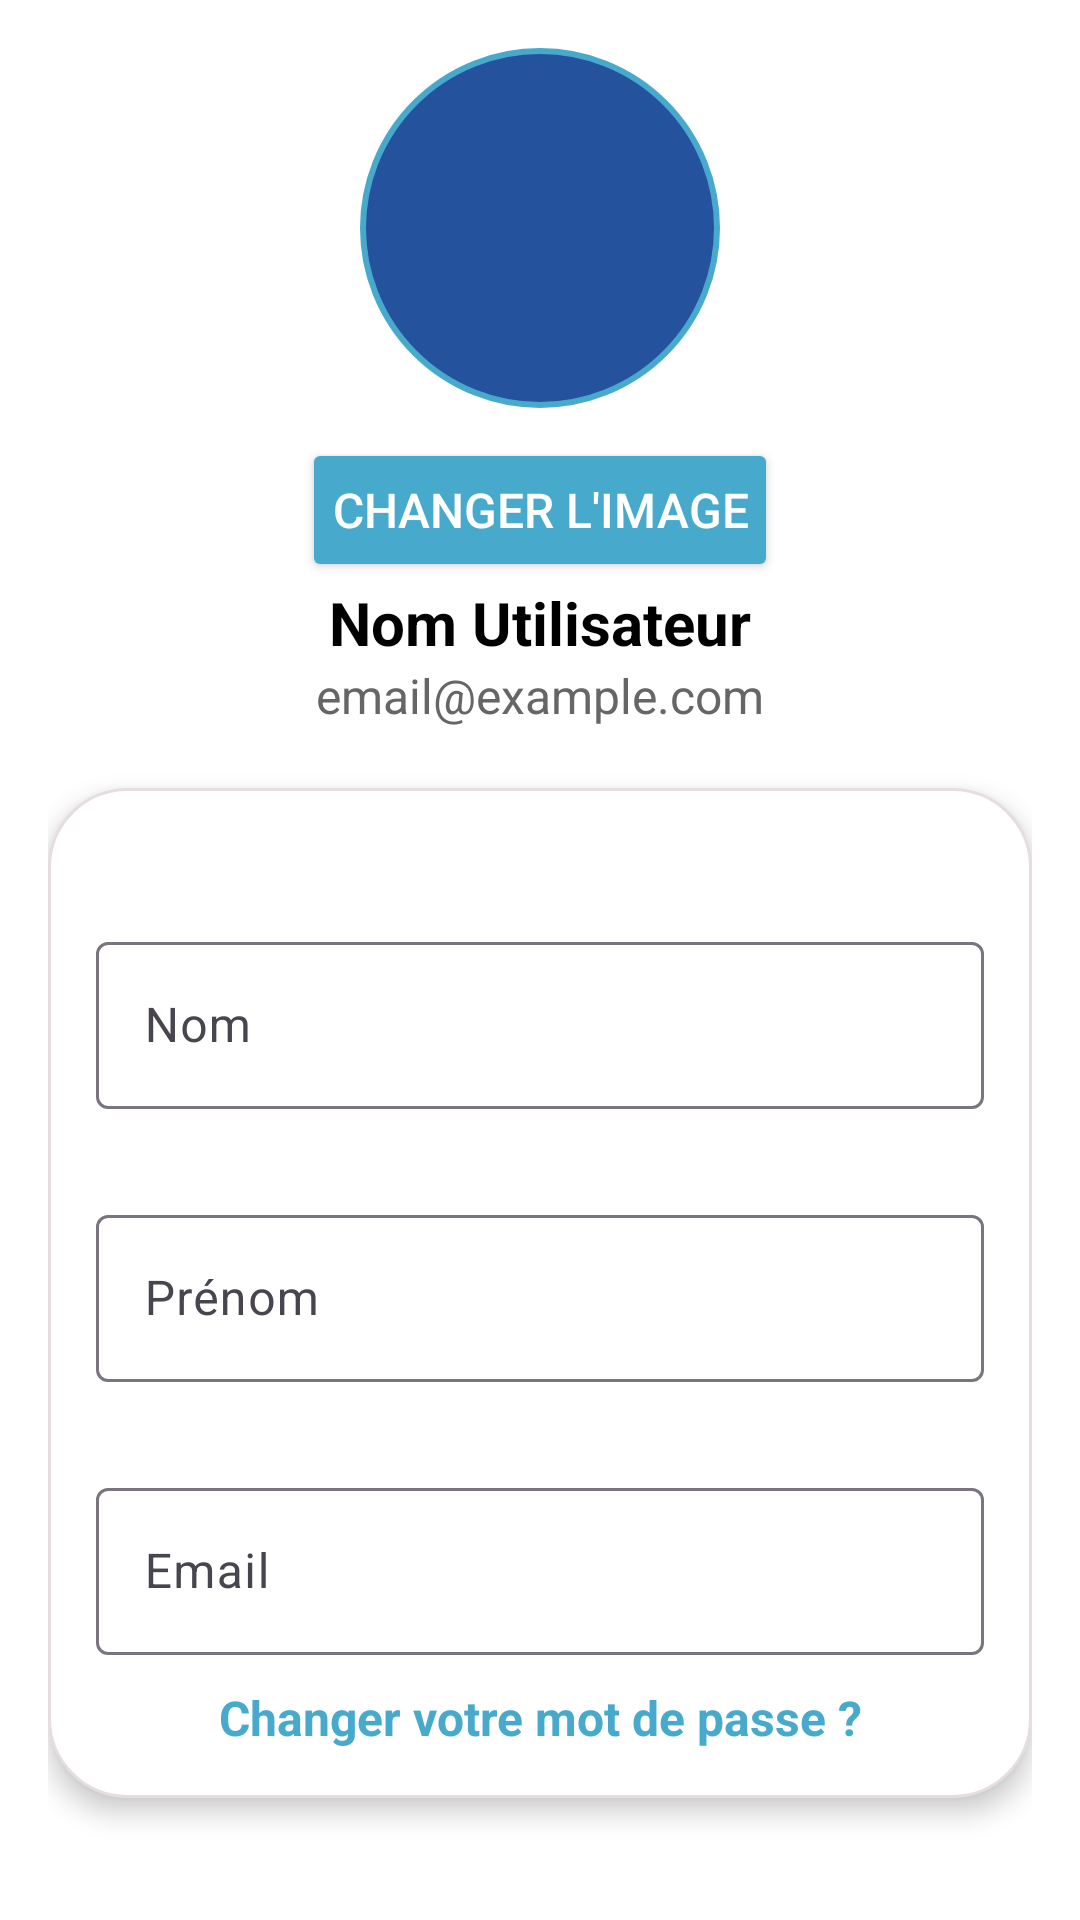

Here is an Android app screen rendered from its layout file. Give the layout XML and the strings, colors and styles it references.
<!-- AndroidManifest.xml: application theme Theme.OujdaShopProject -->
<!-- res/layout/activity_user.xml -->
<androidx.drawerlayout.widget.DrawerLayout xmlns:android="http://schemas.android.com/apk/res/android"
    xmlns:app="http://schemas.android.com/apk/res-auto"
    xmlns:tools="http://schemas.android.com/tools"
    android:id="@+id/drawerLayout"
    android:layout_width="match_parent"
    android:background="@color/white"
    android:layout_height="match_parent"
    tools:context=".UserActivity">

    <androidx.constraintlayout.widget.ConstraintLayout
        android:layout_width="match_parent"
        android:layout_height="match_parent"
        android:backgroundTint="@color/white"
        android:background="#F5F5F5">

        <LinearLayout
            android:layout_width="match_parent"
            android:layout_height="wrap_content"
            android:orientation="vertical"
            android:padding="16dp">

            <ImageView
                android:id="@+id/profileImage"
                android:layout_width="120dp"
                android:layout_height="120dp"
                android:layout_gravity="center"
                android:src="@mipmap/profile1"
                android:background="@drawable/circle_shape"
                android:scaleType="centerCrop"
                android:contentDescription="Profile Picture" />


            <Button
                android:id="@+id/btnChangeProfileImage"
                android:layout_width="wrap_content"
                android:layout_height="wrap_content"
                android:text="Changer l'image"
                android:backgroundTint="@color/blue_dark"
                android:textColor="@color/white"
                android:textSize="16sp"
                android:layout_marginTop="10dp"
                android:layout_gravity="center"
                android:padding="10dp"
                android:elevation="5dp"
                android:clickable="true"
                android:focusable="true"/>

            
            <TextView
                android:id="@+id/nomP"
                android:layout_width="wrap_content"
                android:layout_height="wrap_content"
                android:layout_gravity="center"
                android:text="Nom Utilisateur"
                android:textColor="#000"
                android:textSize="20sp"
                android:textStyle="bold" />

            <TextView
                android:id="@+id/emailP"
                android:layout_width="wrap_content"
                android:layout_height="wrap_content"
                android:layout_gravity="center"
                android:text="email@example.com"
                android:textColor="#666"
                android:textSize="16sp" />

            <LinearLayout
                android:layout_width="match_parent"
                android:layout_height="wrap_content"
                android:layout_marginTop="20dp"
                android:background="@drawable/whi_back"
                android:elevation="5dp"
                android:padding="16dp"
                android:orientation="vertical">

                <com.google.android.material.textfield.TextInputLayout
                    android:layout_width="match_parent"
                    android:layout_height="wrap_content"
                    android:layout_marginTop="30dp"
                    android:hint="Nom">

                    <com.google.android.material.textfield.TextInputEditText
                        android:id="@+id/editNom"
                        android:layout_width="match_parent"
                        android:layout_height="wrap_content"
                        android:inputType="text" />
                </com.google.android.material.textfield.TextInputLayout>

                <com.google.android.material.textfield.TextInputLayout
                    android:layout_width="match_parent"
                    android:layout_height="wrap_content"
                    android:layout_marginTop="30dp"
                    android:hint="Prénom">

                    <com.google.android.material.textfield.TextInputEditText
                        android:id="@+id/editPrenom"
                        android:layout_width="match_parent"
                        android:layout_height="wrap_content"
                        android:inputType="text" />
                </com.google.android.material.textfield.TextInputLayout>

                <com.google.android.material.textfield.TextInputLayout
                    android:layout_width="match_parent"
                    android:layout_height="wrap_content"
                    android:layout_marginTop="30dp"
                    android:hint="Email">

                    <com.google.android.material.textfield.TextInputEditText
                        android:id="@+id/editEmail"
                        android:layout_width="match_parent"
                        android:layout_height="wrap_content"
                        android:inputType="textEmailAddress" />
                </com.google.android.material.textfield.TextInputLayout>

                <TextView
                    android:id="@+id/ChangePassword"
                    android:layout_width="match_parent"
                    android:layout_height="wrap_content"
                    android:layout_marginTop="10dp"
                    android:gravity="center"
                    android:text="Changer votre mot de passe ?"
                    android:textColor="@color/blue_dark"
                    android:textSize="16sp"
                    android:textStyle="bold"
                    android:clickable="true" />
            </LinearLayout>

            <Button
                android:id="@+id/btnModifierProfil"
                android:layout_width="match_parent"
                android:layout_height="wrap_content"
                android:layout_marginTop="20dp"
                android:backgroundTint="@color/blue_dark"
                android:text="Modifier Profil"
                android:textColor="@color/white"
                android:textSize="18sp"
                android:textStyle="bold" />

        </LinearLayout>

    </androidx.constraintlayout.widget.ConstraintLayout>

</androidx.drawerlayout.widget.DrawerLayout>
<!-- resources referenced by this layout -->
<resources>
  <color name="blue_dark">#47AACC</color>
  <color name="white">#FFFFFFFF</color>
  <!-- drawable circle_shape (drawable) -->
  <shape xmlns:android="http://schemas.android.com/apk/res/android"
      android:shape="oval">
      <solid android:color="@color/blue" />
      <stroke
          android:width="2dp"
          android:color="@color/blue_dark" />
  </shape>
  <!-- drawable whi_back (drawable) -->
  <?xml version="1.0" encoding="utf-8"?>
  <selector xmlns:android="http://schemas.android.com/apk/res/android">
      <item>
          <shape android:shape="rectangle">
              <solid android:color="#ffffff"/>
              <corners android:radius="26dp"/>
              <stroke android:color="#E6DEDE" android:width="1dp"/>
              <padding android:left="1dp" android:top="1dp" android:right="1dp" android:bottom="1dp"/>
          </shape>
      </item>
  </selector>
  <style name="Theme.OujdaShopProject" parent="Base.Theme.OujdaShopProject" />
  <color name="blue">#25529D</color>
  <style name="Base.Theme.OujdaShopProject" parent="Theme.Material3.DayNight.NoActionBar">
          
          
      </style>
</resources>
